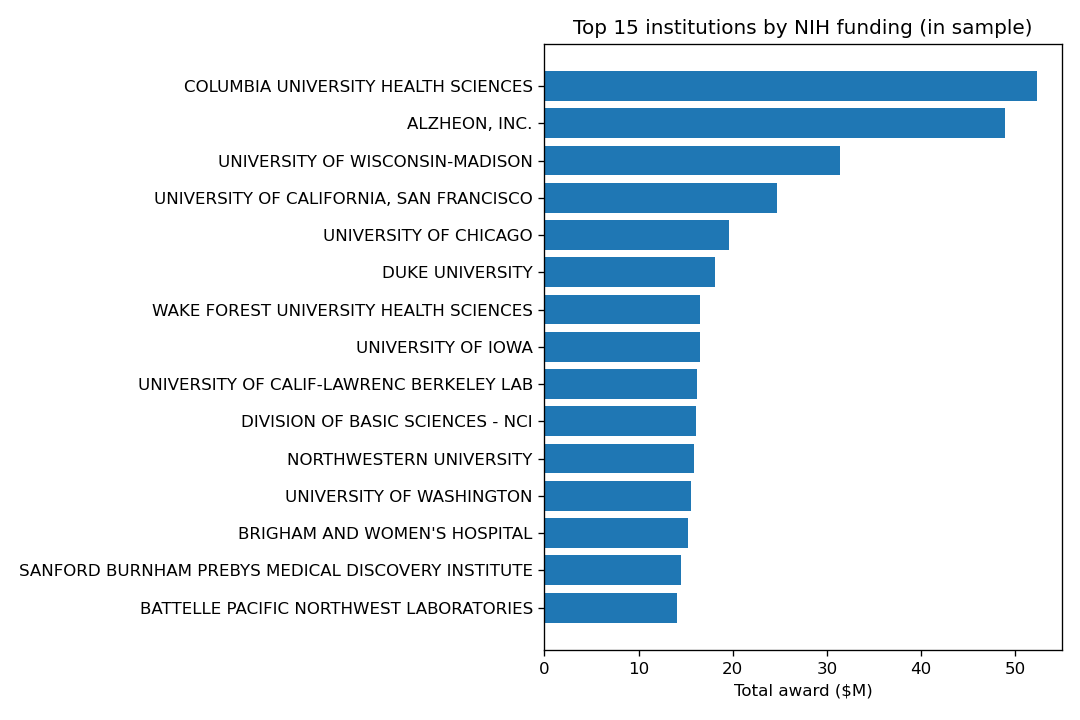

The data file committed next to this chart (first rows):
org_name, n_projects, total_award_millions, rank, share_pct
COLUMBIA UNIVERSITY HEALTH SCIENCES, 105, 52.34, 1, 5.74
ALZHEON, INC., 6, 48.92, 2, 5.37
UNIVERSITY OF WISCONSIN-MADISON, 9, 31.35, 3, 3.44
UNIVERSITY OF CALIFORNIA, SAN FRANCISCO, 52, 24.68, 4, 2.71
UNIVERSITY OF CHICAGO, 27, 19.58, 5, 2.15
DUKE UNIVERSITY, 44, 18.14, 6, 1.99
WAKE FOREST UNIVERSITY HEALTH SCIENCES, 22, 16.56, 7, 1.82
UNIVERSITY OF IOWA, 40, 16.53, 8, 1.81
UNIVERSITY OF CALIF-LAWRENC BERKELEY LAB, 13, 16.23, 9, 1.78
DIVISION OF BASIC SCIENCES - NCI, 18, 16.14, 10, 1.77
NORTHWESTERN UNIVERSITY, 40, 15.86, 11, 1.74
UNIVERSITY OF WASHINGTON, 27, 15.56, 12, 1.71
BRIGHAM AND WOMEN'S HOSPITAL, 32, 15.25, 13, 1.67
SANFORD BURNHAM PREBYS MEDICAL DISCOVERY…, 23, 14.51, 14, 1.59
BATTELLE PACIFIC NORTHWEST LABORATORIES, 9, 14.07, 15, 1.54
WASHINGTON UNIVERSITY, 26, 13.4, 16, 1.47
UNIVERSITY OF CALIFORNIA, SAN DIEGO, 34, 13.23, 17, 1.45
UNIVERSITY OF PENNSYLVANIA, 37, 12.92, 18, 1.42
CHILDREN'S HOSP OF PHILADELPHIA, 9, 12.27, 19, 1.35
YALE UNIVERSITY, 29, 11.87, 20, 1.3
UNIV OF NORTH CAROLINA CHAPEL HILL, 19, 11.77, 21, 1.29
UNIVERSITY OF COLORADO DENVER, 28, 11.68, 22, 1.28
WISTAR INSTITUTE, 19, 11.28, 23, 1.24
UNIVERSITY OF CALIFORNIA BERKELEY, 12, 11.22, 24, 1.23
UNIVERSITY OF MINNESOTA, 16, 11.03, 25, 1.21
